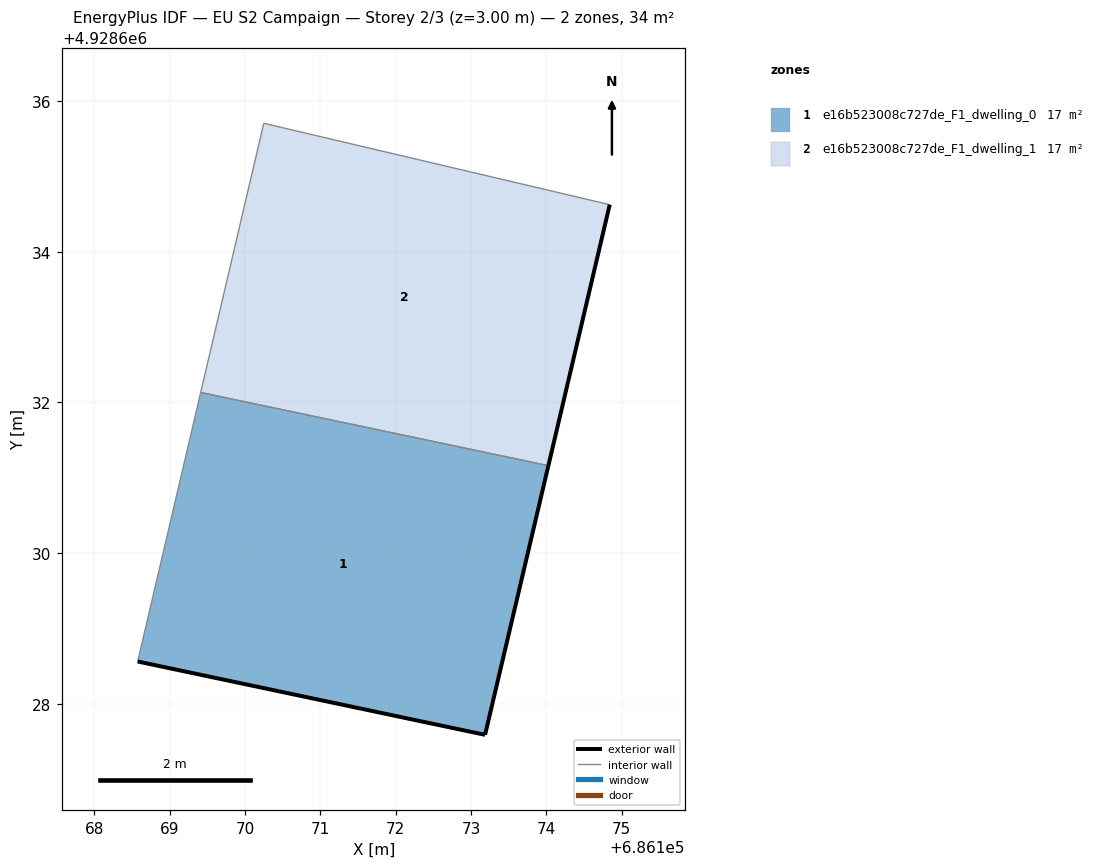
=== STOREY PLAN SPEC (per zone: floor XY polygon, exterior-wall plan segments, windows/doors) ===
zone 1: e16b523008c727de_F1_dwelling_0  (17.3 m²)
  floor: (686173.19, 4928627.59) (686174.02, 4928631.16) (686169.41, 4928632.13) (686168.58, 4928628.56)
  exterior wall: (686174.03, 4928631.16) – (686173.19, 4928627.59)  [3.7 m]
  exterior wall: (686173.19, 4928627.59) – (686168.58, 4928628.56)  [4.7 m]
  interior walls: 2
zone 2: e16b523008c727de_F1_dwelling_1  (17.0 m²)
  floor: (686174.02, 4928631.16) (686174.84, 4928634.62) (686170.25, 4928635.70) (686169.41, 4928632.13)
  exterior wall: (686174.84, 4928634.62) – (686174.03, 4928631.16)  [3.6 m]
  interior walls: 3

=== DERIVED (storey summary) ===
Building: EU S2 Campaign
Storey: 2 of 3  (floor level z = 3.00 m)
Storey gross floor area: 34.3 m²
Zones on this storey: 2
  - e16b523008c727de_F1_dwelling_0: floor 17.3 m²; exterior wall 8.4 m (25.1 m²); WWR 0.0%
  - e16b523008c727de_F1_dwelling_1: floor 17.0 m²; exterior wall 3.6 m (10.7 m²); WWR 0.0%
Zone adjacency (shared interzone walls):
  - e16b523008c727de_F1_dwelling_0 ↔ e16b523008c727de_F1_dwelling_1